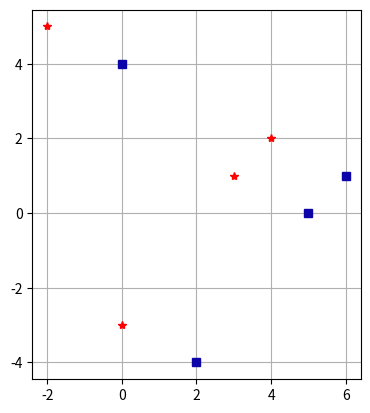
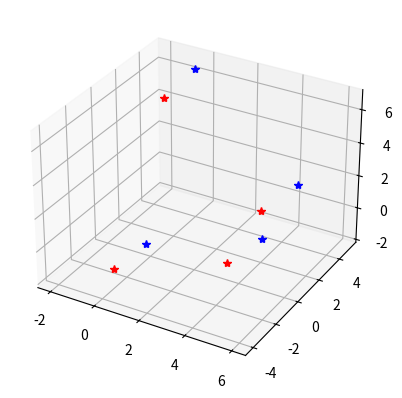
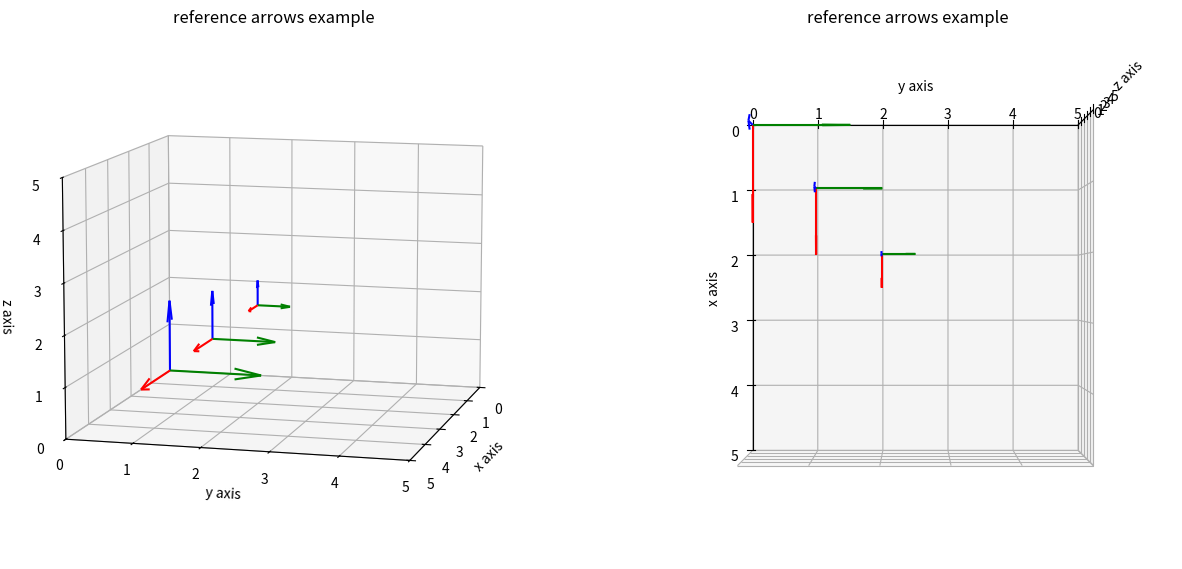
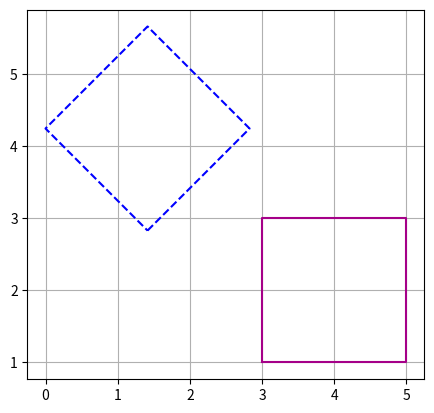
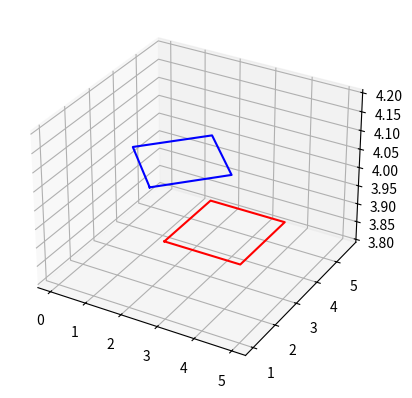
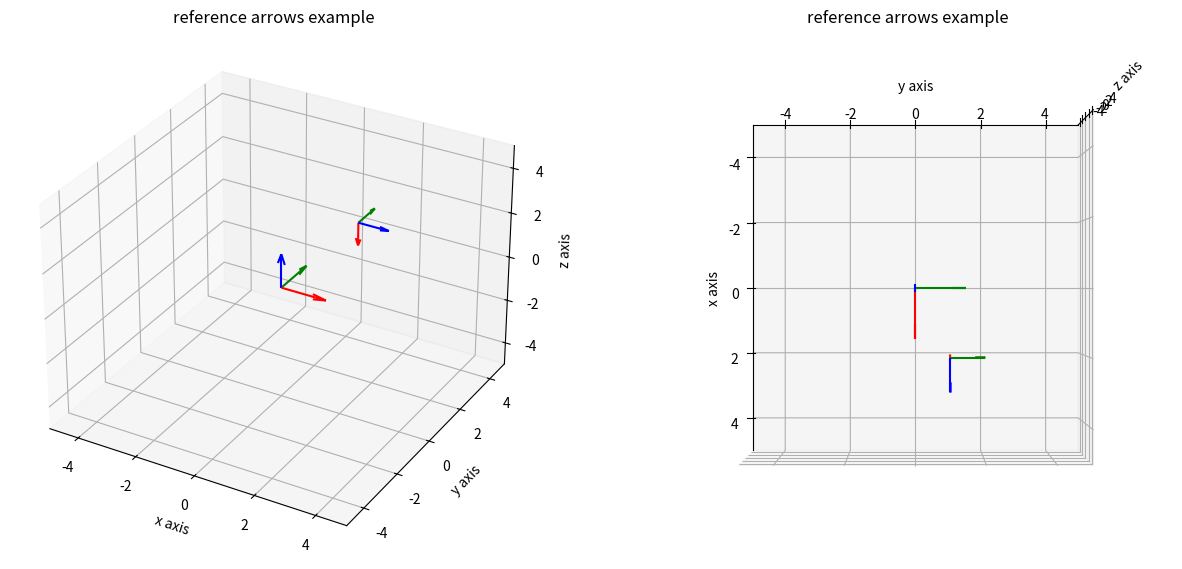
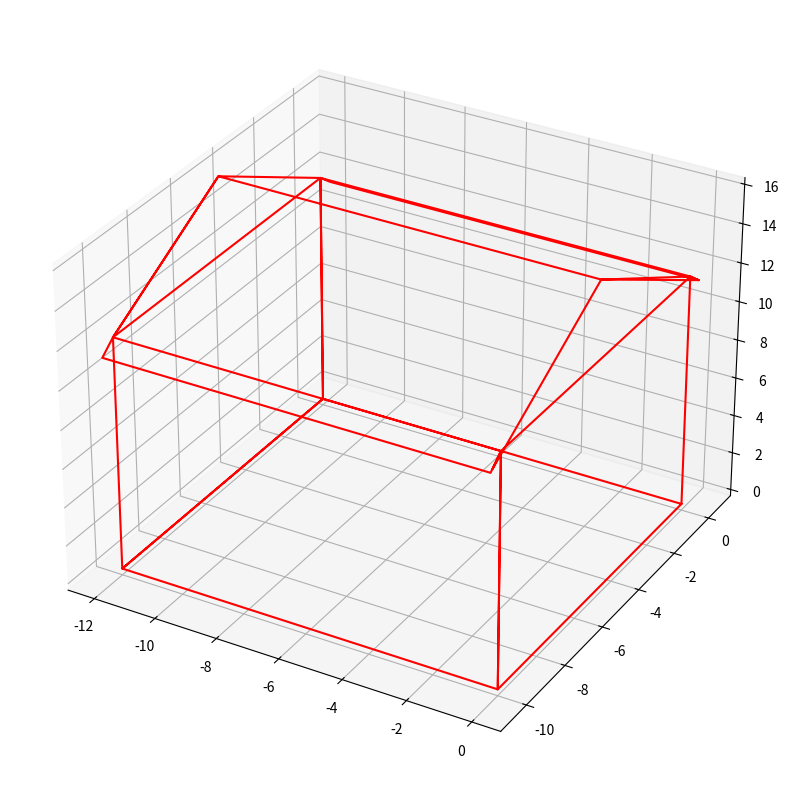
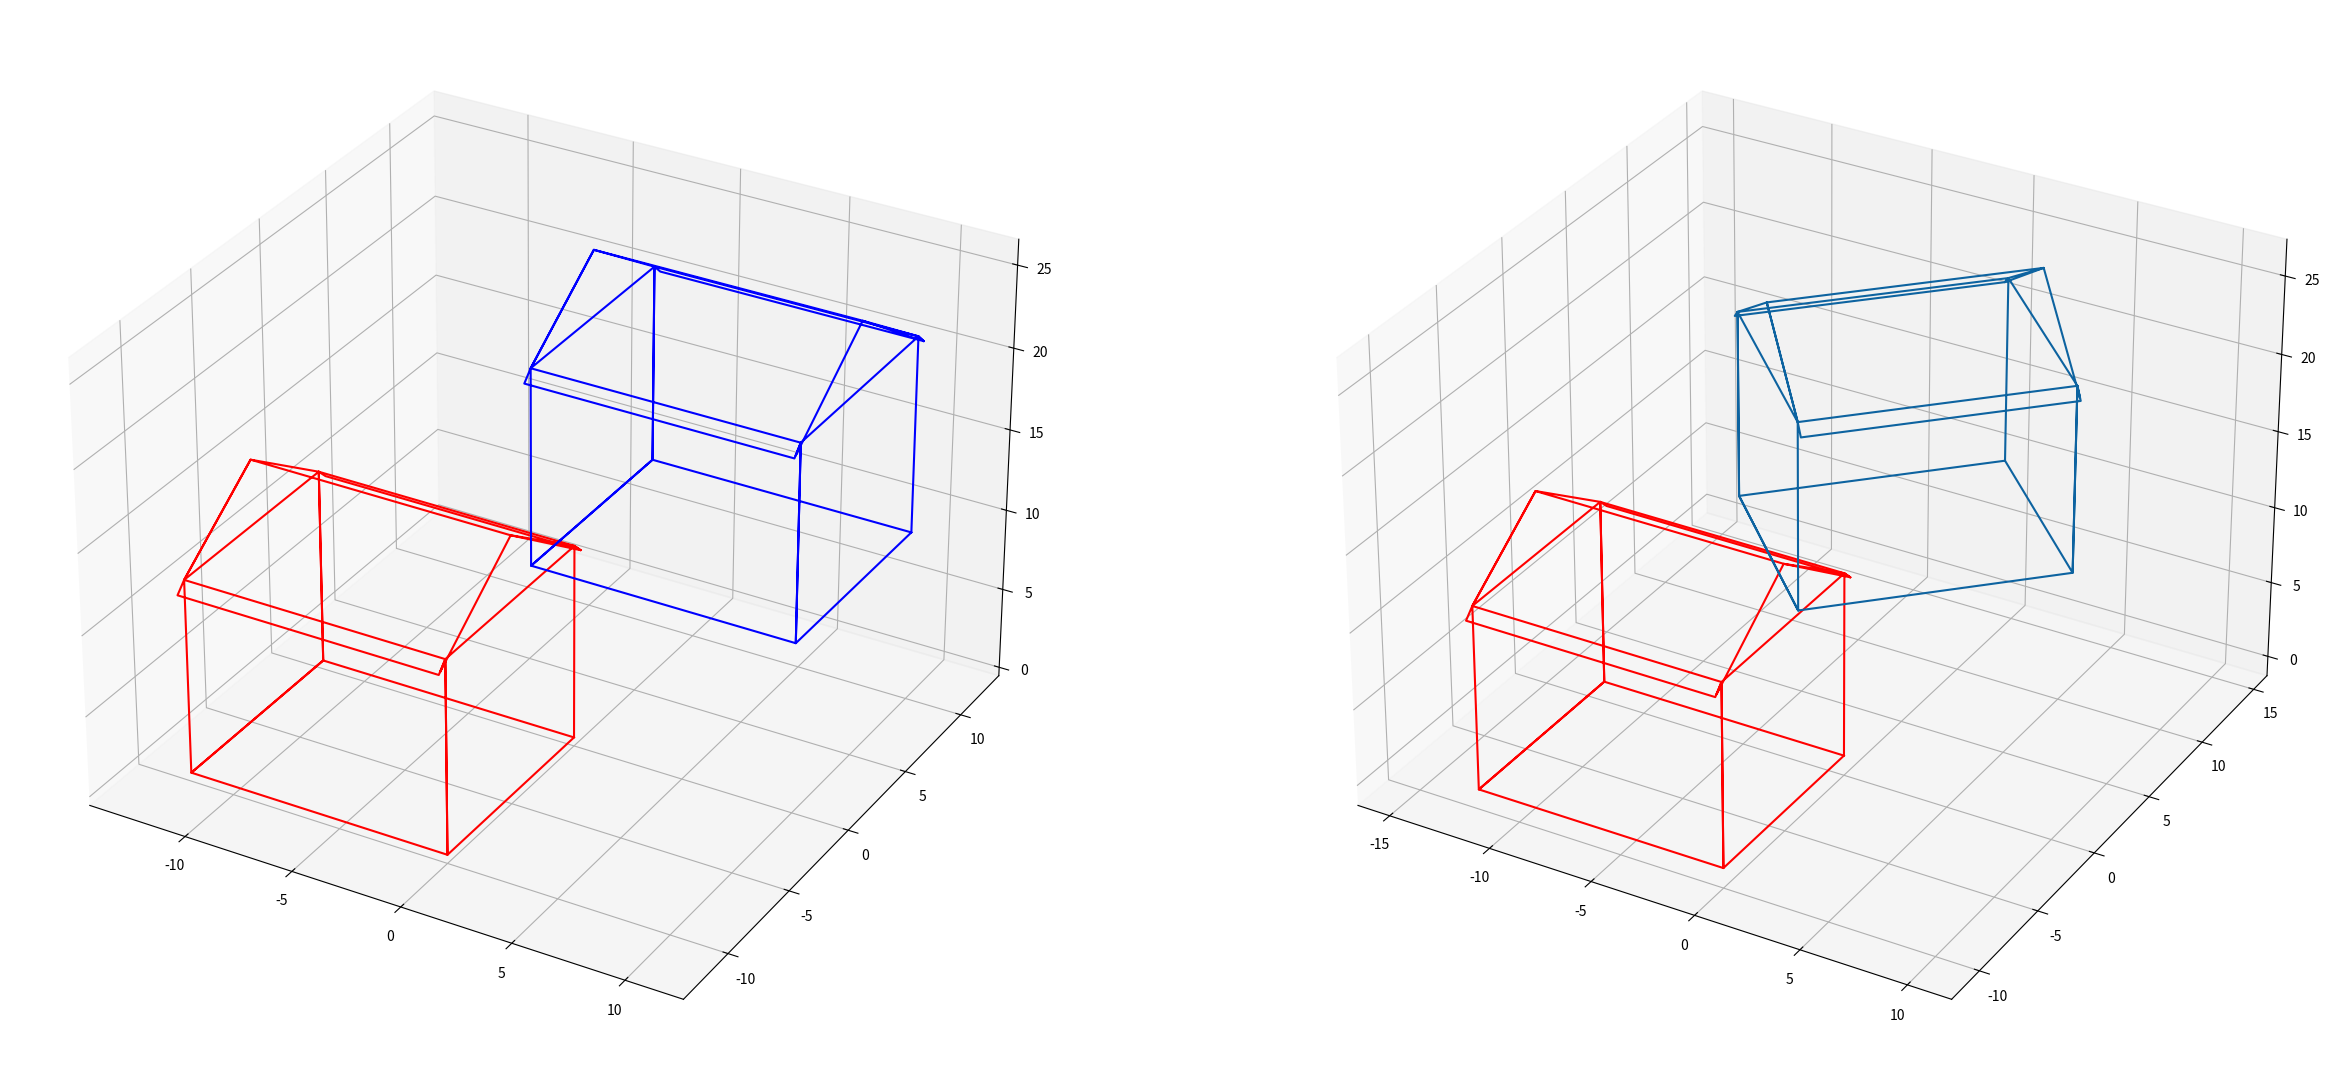

Recreate these plots in Python, in order.
#Complementary functions and imports 

import matplotlib.pyplot as plt
from mpl_toolkits.mplot3d import Axes3D  
%matplotlib inline
import numpy as np

def set_plots(ax=None,figure = None,figsize=(15,8),lim=[-2,2]):
    if figure ==None:
        figure = plt.figure(figsize=(15,8))
    if ax==None:
        ax=[]
        new_axis = True
    else:
        new_axis=False
    for i in range(2):
        if new_axis:
            ax.append(figure.add_subplot(1,2,i+1,projection='3d'))
        ax[i].set_title("reference arrows example")
        ax[i].set_xlim(lim)
        ax[i].set_xlabel("x axis")
        ax[i].set_ylim(lim)
        ax[i].set_ylabel("y axis")
        ax[i].set_zlim(lim)
        ax[i].set_zlabel("z axis")
    return ax

#adding quivers to the plot
def draw_arrows(point,base,axis,length=1.5):
    for i in range(len(axis)):
        axis[i].quiver(point[0],point[1],point[2],base[0][0],base[0][1],base[0][2],color='red',pivot='tail',  length=length)
        axis[i].quiver(point[0],point[1],point[2],base[1][0],base[1][1],base[1][2],color='green',pivot='tail',  length=length)
        axis[i].quiver(point[0],point[1],point[2],base[2][0],base[2][1],base[2][2],color='blue',pivot='tail',  length=length)

    return axis

#base vector values
e1 = np.array([1,0,0]) # X
e2 = np.array([0,1,0]) # Y
e3 = np.array([0,0,1]) # Z
base = [e1,e2,e3]
print ('Cartesian base: ',base)
#origin point
origin_point =np.array([0.0,0.0,0.0,1.0])
print ('Origin: ',origin_point)


# Displacements
dx = 2
dy = -1

# Translation vector
t_vector = np.array([dx,dy,1.0])

# Translation matrix
T = np.eye(3)
T[:,-1]=t_vector.T
print('Translation Matrix: \n',T)

# Or
T1 = np.array([[1.0,0,dx],[0,1.0,dy],[0,0,1.0]])
print('Translation Matrix: \n',T1)

# pts0 = [[x1,y1],[x2,y2]...[xn,yn]]
pts0 = np.array([[3,1],[4,2],[-2,5],[0,-3]])
print('Points:\n ',pts0)


# Preparing the points to be in homogeneous coordinates

pts0 = pts0.T
pts0 = np.vstack([pts0,np.ones(pts0.shape[1])])
print('Points:\n ',pts0)


# Translating the points

pts1 = np.dot(T,pts0)
print('Translated Points:\n ',pts1)

# Ploting the original points as red '*' 
plt.figure()
ax0 = plt.axes()
ax0.plot(pts0[0,:],pts0[1,:],'*r')
ax0.grid()
ax0.set_aspect('equal')


# Ploting the new points as blue squares 
ax0.plot(pts1[0,:],pts1[1,:],'s',color='#0D04A8')

# Displacements
dx = 2
dy = -1
dz = 3

############ Complete ##################
# Translation vector 
t_vector = np.array ([dx, dy, dz, 1])
print('t_vector \n', t_vector)
# Create the translation matrix
T = np.eye(4)
print(T)
T[:,-1] = t_vector.T
print('Translation Matrix: \n',T)
###################################


pts0 = np.array([[3,1,-2], [4,2,1], [-2,5,4], [0,-3,-1]])
print('Points:\n ',pts0)

###################  Complete  #################################
# Preparing the points to be in homogeneous coordinates
pts0 = pts0.T
pts0 = np.vstack((pts0,np.ones(pts0.shape[1])))
print('Points:\n ',pts0)
#################################

# Translating the points
pts1 = np.dot(T,pts0)

###############  Complete #######################
# Ploting the original points as red '*' 
plt.figure()
ax0 = plt.axes(projection='3d')
ax0.plot3D(pts0[0,:], pts0[1,:], pts0[2,:], 'r*')
ax0.grid()

# Ploting the new points as blue '*'
ax0.plot3D(pts1[0,:], pts1[1,:], pts1[2,:], '*b')

###################################################


# Displacements
dx = 1
dy = 1
dz = 1

# Translation vector - Complete
t_vector = np.array([dx,dy,dz,1.0])

# Translation matrix
T = np.eye(4)
T[:,-1]=t_vector.T
print('Translation Matrix: \n',T)

#original point 
axis = set_plots(lim=[0,5])
axis = draw_arrows(origin_point,base,axis)

#translation as a multiplication using homogeneos coordinates
#changed length only for representation

translated_point = np.dot(T,origin_point)
print('Origin (0,0,0) translate by [1,1,1]:')
print(translated_point)
axis = draw_arrows(translated_point,base,axis,length=1.0)
#set camera view options of a plot
axis[0].view_init(elev=10,azim=15)
axis[0].dist=10

# Incrementing the translation

T[:,-1]=np.array([2,2,2,1]).T
#changed length only for representation
translated_point_mult = np.dot(T,origin_point)
print('Origin (0,0,0) translated by [2,2,2]:')
print(translated_point_mult)
axis = draw_arrows(translated_point_mult,base,axis,length=0.5)


#set camera view options of a plot
axis[1].view_init(elev=90,azim=0)
axis[1].dist=7

plt.show()

# Angle of Rotation
ang = 45
ang_rad = (45/180)*np.pi

# Rotation matrix
R = np.eye(3)
R[0,0] = np.cos(ang_rad)
R[0,1] = -np.sin(ang_rad)
R[1,0] = np.sin(ang_rad)
R[1,1] = np.cos(ang_rad)

print('Rotation Matrix: \n',R)


pts0 = np.array([[3,1],[5,1],[5,3],[3,3],[3,1]])
print('Points:\n ',pts0)


# Preparing the points to be in homogeneous coordinates

pts0 = pts0.T
pts0 = np.vstack([pts0,np.ones(pts0.shape[1])])
print('Points:\n ',pts0)

# Rotating the points

pts1 = np.dot(R,pts0)

# Ploting the original points as a red line 
plt.figure()
ax0 = plt.axes()
ax0.plot(pts0[0,:],pts0[1,:],color='#A50088')
ax0.grid()
ax0.set_aspect('equal')


# Ploting the new points as a blue line 
ax0.plot(pts1[0,:],pts1[1,:],'--b')


# Angle of Rotation
ang = 45
ang_rad = (45/180)*np.pi


##########  Complete ########
# Rotation matrix
R = np.eye(4)
R[0,0] = np.cos(ang_rad)
R[0,1] = -np.sin(ang_rad)
'''R[0,2] = 0'''
R[1,0] = np.sin(ang_rad)
R[1,1] = np.cos(ang_rad)
'''R[1,2] = 0
R[2,0] = 0
R[2,1] = 0
R[2,2] = 1'''
print('Rotation Matrix: \n',R)
###########################

pts0 = np.array([[3,1,4],[5,1,4],[5,3,4],[3,3,4],[3,1,4]])
print('Points:\n ',pts0)

########## Complete ######################
# Preparing the points to be in homogeneous coordinates

pts0 = pts0.T
pts0 = np.vstack((pts0, np.ones(pts0.shape[1])))
print('Points:\n ',pts0)

######## Complete  #########
# Rotating the points
pts1 = np.dot(R, pts0)
#########################


################  Complete  #############################
# Ploting the original points as a red line 
plt.figure()
ax0 = plt.axes(projection='3d')
ax0.plot3D(pts0[0,:], pts0[1,:], pts0[2,:], color='r')
ax0.grid()


# Ploting the new points as a blue line 
ax0.plot3D(pts1[0,:], pts1[1,:], pts1[2,:], color='b')
#########################################

from math import pi,cos,sin

# Function for building the Rotation Matrix around the axes

def x_rotation(angle):
    rotation_matrix=np.array([[1,0,0,0],[0, cos(angle),-sin(angle),0],[0, sin(angle),cos(angle),0],[0,0,0,1]])
    return rotation_matrix

def y_rotation(angle):
    rotation_matrix=np.array([[cos(angle),0,sin(angle),0],[0,1,0,0],[-sin(angle),0,cos(angle),0],[0,0,0,1]])
    return rotation_matrix

def z_rotation(angle):
    rotation_matrix=np.array([[cos(angle),-sin(angle),0,0],[sin(angle),cos(angle),0,0],[0,0,1,0],[0,0,0,1]])
    return rotation_matrix

def translade(dx, dy, dz):
    translation = np.array([dx,dy,dz,1])
    T_matrix = np.eye(4)
    T_matrix[:,-1]=translation.T
    return T_matrix

#################################
    
rotation_angle = pi/2 #in radians
Rx = x_rotation(rotation_angle)
print('Rx:\n', Rx,'\n')
Ry = y_rotation(rotation_angle)
print('Ry:\n', Ry,'\n')
Rz = z_rotation(rotation_angle)
print('Rz:\n', Rz,'\n')
T = translade(2,1,3)
print('T:\n', T,'\n')

#original point 
axis = set_plots(lim=[-5,5])
axis = draw_arrows(origin_point,base,axis)



print('Translation matrix:')
print(T,'\n')

R = Ry

rotated_point_mult = np.dot(R,origin_point)

print('Rotating the origin does not change anything',rotated_point_mult)
print(rotated_point_mult.shape)

# Rotating the base attached to the point

e1_rotated = np.dot(R,np.hstack([np.array(e1), [0]]))
e2_rotated = np.dot(R,np.hstack([np.array(e2), [0]]))
e3_rotated = np.dot(R,np.hstack([np.array(e3), [0]]))
base_rotated = [e1_rotated[0:3],e2_rotated[0:3],e3_rotated[0:3]]

print('Rotated base:')
print(base_rotated)

#Translate the point

translated_point_mult = np.dot(T,rotated_point_mult.T)

 
#changed length only for representation
axis = draw_arrows(translated_point_mult,base_rotated,axis,length=1.0)


#set camera view options of a plot
axis[1].view_init(elev=90,azim=0)
axis[1].dist=7

plt.show()


#Creating a house

house = np.array([[0,         0,         0],
         [0,  -10.0000,         0],
         [0, -10.0000,   12.0000],
         [0,  -10.4000,   11.5000],
         [0,   -5.0000,   16.0000],
         [0,         0,   12.0000],
         [0,    0.5000,   11.4000],
         [0,         0,   12.0000],
         [0,         0,         0],
  [-12.0000,         0,         0],
  [-12.0000,   -5.0000,         0],
  [-12.0000,  -10.0000,         0],
         [0,  -10.0000,         0],
         [0,  -10.0000,   12.0000],
[-12.0000,  -10.0000,   12.0000],
  [-12.0000,         0,   12.0000],
         [0,         0,   12.0000],
         [0,  -10.0000,   12.0000],
         [0,  -10.5000,   11.4000],
  [-12.0000,  -10.5000,   11.4000],
  [-12.0000,  -10.0000,   12.0000],
  [-12.0000,   -5.0000,   16.0000],
         [0,   -5.0000,   16.0000],
         [0,    0.5000,   11.4000],
  [-12.0000,    0.5000,   11.4000],
  [-12.0000,         0,   12.0000],
  [-12.0000,   -5.0000,   16.0000],
  [-12.0000,  -10.0000,   12.0000],
  [-12.0000,  -10.0000,         0],
  [-12.0000,   -5.0000,         0],
  [-12.0000,         0,         0],
  [-12.0000,         0,   12.0000],
  [-12.0000,         0,         0]])

house = np.transpose(house)

#Plotting the house

figure = plt.figure(figsize=(10,10))
ax0 = plt.axes(projection='3d')
ax0.plot3D(house[0,:], house[1,:], house[2,:], 'red')

#Representing the object in homogeneous coordinates
#create row of ones
num_columns = np.size(house,1)
ones_line = np.ones(num_columns)


#add to the house matrix to represent the house in homogeneous coordinates
house = np.vstack([house, ones_line])


from math import pi,cos,sin

# Function for building the Rotation Matrix around the Z-axes
def z_rotation(angle):
    rotation_matrix=np.array([[cos(angle),-sin(angle),0,0],[sin(angle),cos(angle),0,0],[0,0,1,0],[0,0,0,1]])
    return rotation_matrix

# Useful function to create an 'equal' aspect ratio for 3D plots
def axisEqual3D(ax):
    extents = np.array([getattr(ax, 'get_{}lim'.format(dim))() for dim in 'xyz'])
    sz = extents[:,1] - extents[:,0]
    centers = np.mean(extents, axis=1)
    maxsize = max(abs(sz))
    r = maxsize/2
    for ctr, dim in zip(centers, 'xyz'):
        getattr(ax, 'set_{}lim'.format(dim))(ctr - r, ctr + r)


#Define the translation matrix
translation = np.array([10.0,10.0,10.0,0.0])

T = np.eye(4)
T[:,-1]=translation.T
T[3,3]=1
#print('Translation Matrix: \n',T)

#Translate the house
new_house = np.dot(T,house)

figure = plt.figure(figsize=(30,15))
ax0 = figure.add_subplot(1,2,1, projection='3d')
#plot original house in red
ax0.plot3D(house[0,:], house[1,:], house[2,:], 'red')
#plot new house in blue
ax0.plot3D(new_house[0,:],new_house[1,:],new_house[2,:], 'blue')
axisEqual3D(ax0)


#Rotate the house along the z-axis
rotation_angle = pi/4 #in radians
Rz = z_rotation(rotation_angle)
new_house2 = np.dot(Rz,new_house)
ax1 = figure.add_subplot(1,2,2, projection='3d')
#plot original house in red
ax1.plot3D(house[0,:], house[1,:], house[2,:], 'red')
ax1.plot3D(new_house2[0,:],new_house2[1,:],new_house2[2,:], color='#0D63A0')
axisEqual3D(ax1)